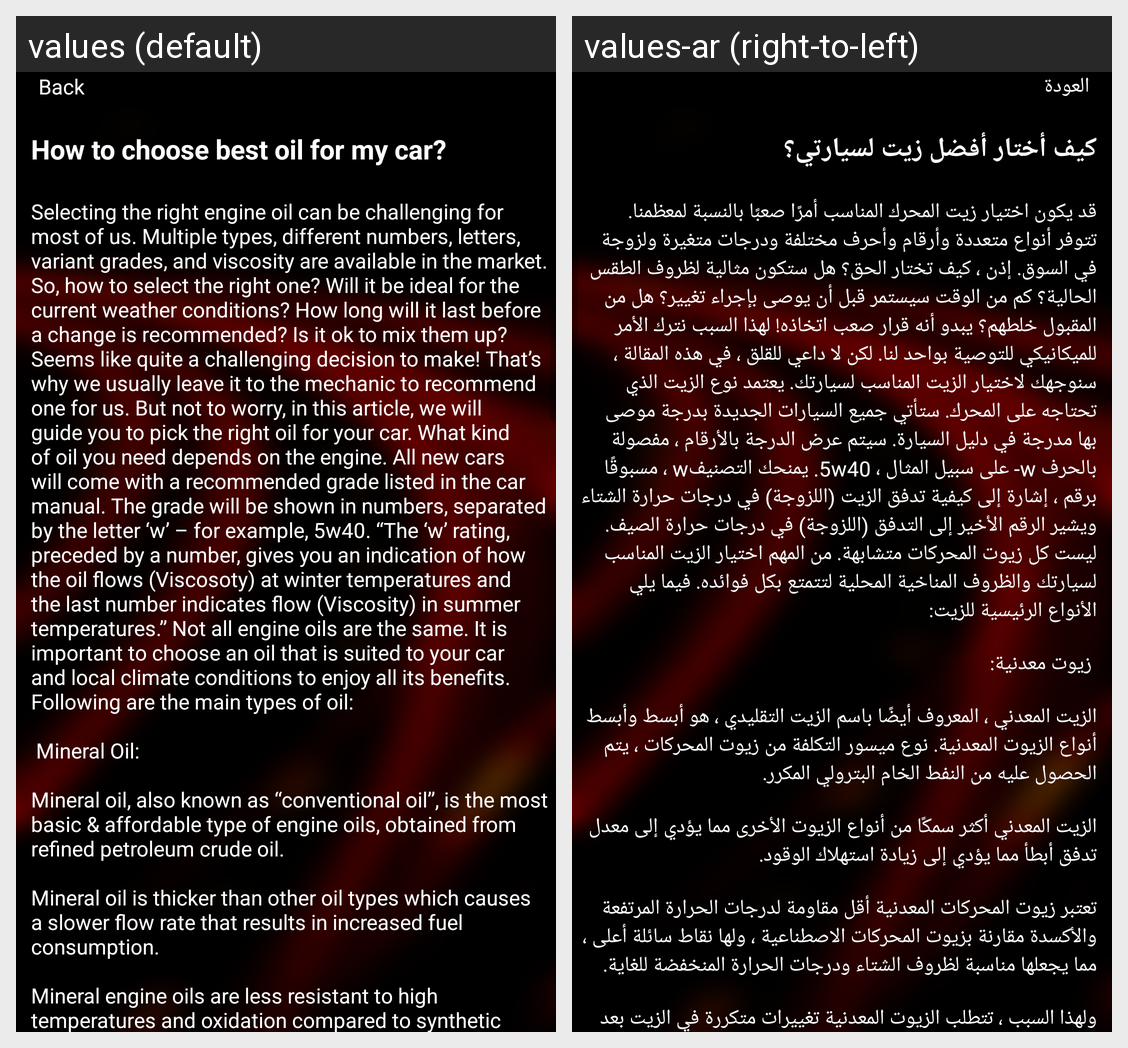

This grid shows one Android layout under two languages. Give, for every string resource on the screen, its name, the default text and each shown locale's text.
Android screen res/layout/activity_howtochooseoil.xml rendered under 2 locales, left to right: values (default), values-ar (right-to-left). Device: Nexus 5 (rendered at 1080×1920; each locale shown at half size, 540×960, under a caption strip naming it); theme AppTheme.
Strings drawn on this screen, with the default value and each locale's value (text and hints the layout hard-codes, and strings that could not be matched under every locale, appear in the picture but are not listed):

back
  values: Back
  values-ar: العودة

howtochoosebestoilformycar
  values: How to choose best oil for my car?
  values-ar: كيف أختار أفضل زيت لسيارتي؟

rightoilselection
  values: Selecting the right engine oil can be challenging for most of us. Multiple types, different numbers, letters, variant grades, and viscosity are available in the market. So, how to select the right one? Will it be ideal for the current weather conditions? How long will it last before a change is recommended? Is it ok to mix them up? Seems like quite a challenging decision to make! That’s why we …[clipped]
  values-ar: قد يكون اختيار زيت المحرك المناسب أمرًا صعبًا بالنسبة لمعظمنا. تتوفر أنواع متعددة وأرقام وأحرف مختلفة ودرجات متغيرة ولزوجة في السوق. إذن ، كيف تختار الحق؟ هل ستكون مثالية لظروف الطقس الحالية؟ كم من الوقت سيستمر قبل أن يوصى بإجراء تغيير؟ هل من المقبول خلطهم؟ يبدو أنه قرار صعب اتخاذه! لهذا السبب نترك الأمر للميكانيكي للتوصية بواحد لنا. لكن لا داعي للقلق ، في هذه المقالة ، سنوجهك لاختيار الزيت …[clipped]
